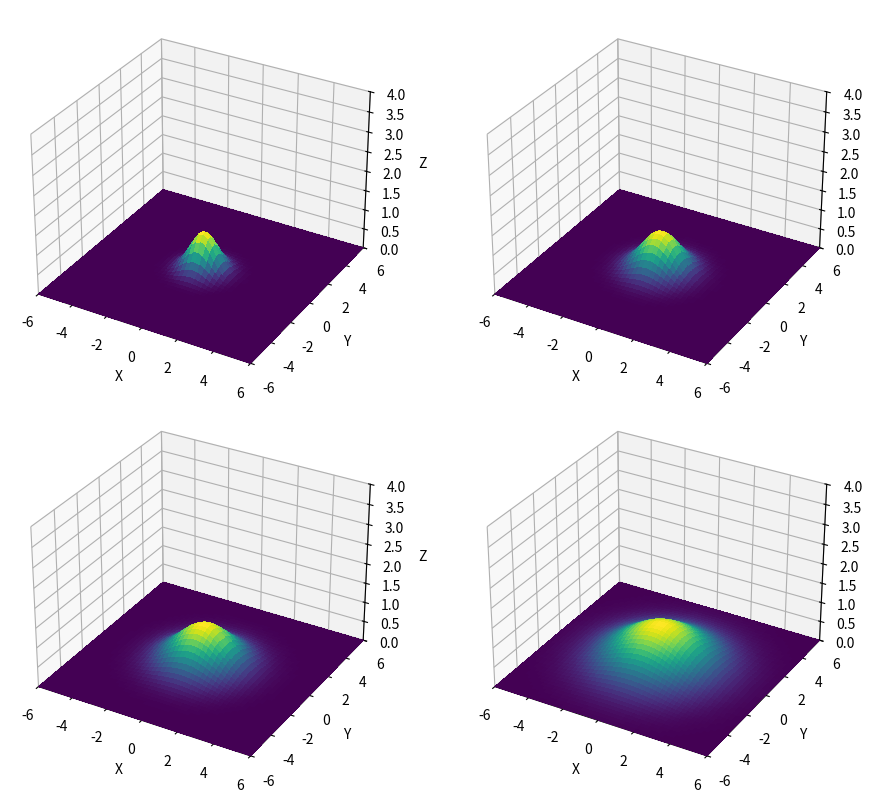

This figure's Python source: (Note: this script raises an exception after producing the figure.)
import numpy as np
import matplotlib.pyplot as plt
from mpl_toolkits.mplot3d import Axes3D

# Generate dummy data
x = np.linspace(-6, 6, 100)
y = np.linspace(-6, 6, 100)
X, Y = np.meshgrid(x, y)
Z1 = np.exp(-(X**2 + Y**2))
Z2 = np.exp(-(X**2 + Y**2) / 2)
Z3 = np.exp(-(X**2 + Y**2) / 4)
Z4 = np.exp(-(X**2 + Y**2) / 8)

# Create figure and subplots
fig = plt.figure(figsize=(10, 8))
ax1 = fig.add_subplot(2, 2, 1, projection='3d')
ax2 = fig.add_subplot(2, 2, 2, projection='3d')
ax3 = fig.add_subplot(2, 2, 3, projection='3d')
ax4 = fig.add_subplot(2, 2, 4, projection='3d')

# Plot the surfaces
surf1 = ax1.plot_surface(X, Y, Z1, cmap='viridis', linewidth=0, antialiased=False)
surf2 = ax2.plot_surface(X, Y, Z2, cmap='viridis', linewidth=0, antialiased=False)
surf3 = ax3.plot_surface(X, Y, Z3, cmap='viridis', linewidth=0, antialiased=False)
surf4 = ax4.plot_surface(X, Y, Z4, cmap='viridis', linewidth=0, antialiased=False)

# Set labels and limits
for ax in [ax1, ax2, ax3, ax4]:
    ax.set_xlabel('X')
    ax.set_ylabel('Y')
    ax.set_zlabel('Z')
    ax.set_xlim(-6, 6)
    ax.set_ylim(-6, 6)
    ax.set_zlim(0, 4)

# Adjust subplot layout
plt.tight_layout()

# Show the plot
plt.savefig(r"eval_workspace_gpt5/Qwen2.5-VL-7B-Instruct/python/26b419b4e2ed4c1aacb007011d1172c9.png", bbox_inches="tight")
